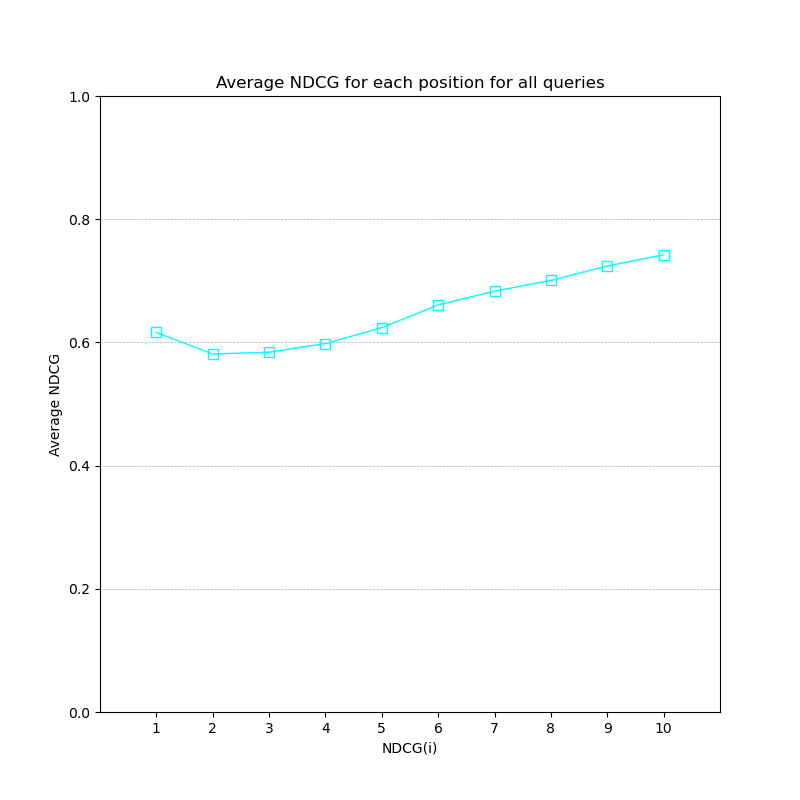

Data behind this chart, as committed beside it:
, QueryNumber, 1, 2, 3, 4, 5, 6, 7, 8, 9, 10
0, 1.0, 0.0, 0.0, 0.0, 0.0, 0.0, 0.1793, 0.2206, 0.2206, 0.2206, 0.3601
1, 2.0, 0.0, 0.0, 0.3155, 0.3155, 0.5308, 0.5308, 0.5308, 0.5308, 0.5308, 0.5308
2, 3.0, 1.0, 0.5, 0.7559, 0.7559, 0.7559, 0.7559, 0.7559, 0.7559, 0.7924, 0.7924
3, 4.0, 0.0, 0.0, 0.6309, 0.6309, 0.6309, 0.6309, 0.6309, 0.6309, 0.6309, 0.6309
4, 5.0, 1.0, 0.625, 0.4751, 0.4773, 0.4961, 0.6059, 0.617, 0.6012, 0.6496, 0.742
5, 6.0, 1.0, 0.8, 0.8224, 0.8369, 0.8369, 0.9, 0.9, 0.9, 0.9, 0.9
6, 7.0, 1.0, 0.5714, 0.4842, 0.6277, 0.6277, 0.6719, 0.6719, 0.6719, 0.6719, 0.7406
7, 8.0, 0.0, 0.0, 0.0, 0.0, 0.0, 0.0, 0.0, 0.0, 0.0, 0.0
8, 9.0, 1.0, 0.5, 0.5, 0.5, 0.5, 0.5, 0.6781, 0.6781, 0.6781, 0.6781
9, 10.0, 0.0, 0.0, 0.2398, 0.2015, 0.3278, 0.4472, 0.5572, 0.5572, 0.5572, 0.5805
10, 11.0, 1.0, 0.7143, 0.9033, 0.8477, 0.8554, 0.8184, 0.8184, 0.8557, 0.8557, 0.8893
11, 12.0, 0.0, 0.0, 0.0, 0.0, 0.0, 0.0, 0.0, 0.0, 0.0, 0.0
12, 13.0, 1.0, 0.875, 0.7076, 0.7217, 0.6929, 0.7287, 0.7287, 0.7287, 0.8453, 0.8453
13, 14.0, 1.0, 0.5, 0.4043, 0.5773, 0.5544, 0.5544, 0.6531, 0.6839, 0.713, 0.713
14, 15.0, 1.0, 1.0, 0.8201, 0.8489, 0.863, 0.8172, 0.8931, 0.9172, 0.9172, 0.9369
15, 16.0, 0.25, 0.625, 0.4751, 0.4339, 0.5624, 0.5761, 0.6338, 0.6338, 0.7361, 0.7361
16, 17.0, 1.0, 0.5, 0.3801, 0.3327, 0.3773, 0.4974, 0.4974, 0.4974, 0.5708, 0.6643
17, 18.0, 0.75, 0.4286, 0.5502, 0.6151, 0.6577, 0.6789, 0.6601, 0.6861, 0.7845, 0.7845
18, 19.0, 0.0, 0.0, 0.0, 0.0, 0.0, 0.0, 0.0, 0.0, 0.0, 0.0
19, 20.0, 1.0, 1.0, 1.0, 0.8802, 0.8947, 0.905, 0.9129, 0.936, 0.9381, 0.9705
20, 21.0, 1.0, 1.0, 0.7602, 0.7985, 0.7985, 0.7985, 0.9123, 0.9123, 0.9123, 0.9123
21, 22.0, 0.5, 0.5, 0.4131, 0.3631, 0.3947, 0.4631, 0.4456, 0.5162, 0.5497, 0.6773
22, 23.0, 0.0, 0.0, 0.0, 0.0, 0.0, 0.0, 0.0, 0.0, 0.0, 0.0
23, 24.0, 0.0, 1.0, 1.0, 1.0, 1.0, 1.0, 1.0, 1.0, 1.0, 1.0
24, 25.0, 0.0, 0.125, 0.3348, 0.5011, 0.5198, 0.5198, 0.5198, 0.6362, 0.6362, 0.6362
25, 26.0, 0.0, 0.5, 0.6199, 0.7397, 0.749, 0.749, 0.749, 0.749, 0.749, 0.7994
26, 27.0, 1.0, 1.0, 1.0, 1.0, 1.0, 1.0, 1.0, 1.0, 1.0, 1.0
27, 28.0, 0.0, 0.0, 0.2924, 0.2764, 0.4651, 0.5074, 0.5074, 0.5074, 0.5074, 0.5404
28, 29.0, 0.25, 0.125, 0.1011, 0.2887, 0.2887, 0.4003, 0.4003, 0.4003, 0.4003, 0.5162
29, 30.0, 0.5, 0.3333, 0.2754, 0.2577, 0.2577, 0.2577, 0.3036, 0.3895, 0.552, 0.552
30, 31.0, 1.0, 1.0, 0.8201, 0.8489, 0.8671, 0.8442, 0.8442, 0.8442, 0.9304, 0.9304
31, 32.0, 1.0, 1.0, 0.8638, 0.8638, 0.9568, 0.9568, 0.9568, 0.9568, 0.9568, 0.9568
32, 33.0, 1.0, 1.0, 0.8201, 0.8489, 0.8671, 0.8557, 0.8676, 0.8932, 0.9461, 0.9461
33, 34.0, 1.0, 1.0, 1.0, 0.8403, 0.7387, 0.8249, 0.8053, 0.8943, 0.9153, 0.9354
34, 35.0, 0.0, 0.2, 0.1776, 0.4893, 0.4893, 0.5524, 0.6105, 0.6105, 0.6105, 0.6105
35, 36.0, 0.0, 1.0, 1.0, 1.0, 1.0, 1.0, 1.0, 1.0, 1.0, 1.0
36, 37.0, 1.0, 1.0, 1.0, 1.0, 1.0, 1.0, 0.9173, 0.8513, 0.9193, 0.9843
37, 38.0, 1.0, 1.0, 0.8201, 0.7829, 0.7829, 0.7829, 0.7829, 0.9039, 0.9039, 0.9039
38, 39.0, 1.0, 0.5, 0.6199, 0.5608, 0.5569, 0.5413, 0.5276, 0.5748, 0.6641, 0.7494
39, 40.0, 0.0, 0.0, 0.0, 0.0, 0.0, 0.0687, 0.0687, 0.3055, 0.3615, 0.3615
40, 41.0, 1.0, 0.5, 0.3801, 0.4791, 0.4791, 0.4791, 0.5929, 0.6993, 0.6993, 0.6993
41, 42.0, 1.0, 1.0, 1.0, 1.0, 1.0, 1.0, 1.0, 0.981, 0.9813, 0.9982
42, 43.0, 1.0, 0.625, 0.4751, 0.4989, 0.5178, 0.5335, 0.5471, 0.5326, 0.6333, 0.7294
43, 44.0, 1.0, 1.0, 1.0, 0.8403, 0.8596, 0.7754, 0.794, 0.8088, 0.8768, 0.9417
44, 45.0, 1.0, 1.0, 0.9173, 0.9173, 0.9173, 0.968, 0.968, 0.968, 0.968, 0.968
45, 46.0, 0.0, 0.5, 0.3801, 0.4791, 0.5421, 0.5421, 0.5421, 0.6357, 0.7242, 0.7242
46, 47.0, 0.0, 0.0, 0.0, 0.4, 0.4861, 0.4861, 0.4861, 0.4861, 0.4861, 0.4861
47, 48.0, 0.0, 0.0, 0.0, 0.0, 0.0, 0.3869, 0.3869, 0.3869, 0.3869, 0.3869
48, 49.0, 1.0, 1.0, 1.0, 1.0, 1.0, 0.9755, 0.9982, 0.9423, 0.9953, 0.9953
49, 50.0, 1.0, 1.0, 1.0, 1.0, 0.8791, 0.9877, 0.9877, 0.9877, 0.9877, 0.9877
50, 51.0, 1.0, 1.0, 1.0, 1.0, 1.0, 1.0, 1.0, 1.0, 1.0, 1.0
51, 52.0, 1.0, 1.0, 1.0, 1.0, 1.0, 1.0, 1.0, 1.0, 1.0, 1.0
52, 53.0, 0.75, 0.8571, 0.9585, 0.9585, 0.9585, 0.9585, 0.9585, 0.9585, 0.9585, 0.9585
53, 54.0, 1.0, 1.0, 0.7602, 0.7069, 0.6597, 0.6987, 0.8061, 0.8061, 0.8774, 0.8774
54, 55.0, 0.0, 0.0, 0.0, 0.0, 0.0, 0.0, 0.1781, 0.1781, 0.3358, 0.3358
55, 56.0, 0.0, 0.2, 0.1776, 0.2664, 0.2664, 0.5412, 0.5412, 0.5412, 0.5412, 0.5412
56, 57.0, 0.25, 0.7143, 0.6332, 0.6861, 0.6336, 0.6894, 0.6695, 0.7044, 0.7788, 0.8262
57, 58.0, 0.5, 0.75, 0.5701, 0.519, 0.5772, 0.6341, 0.6945, 0.7412, 0.8025, 0.8205
58, 59.0, 0.0, 0.0, 0.0, 0.0888, 0.3947, 0.4634, 0.4634, 0.4634, 0.4634, 0.4634
59, 60.0, 0.0, 1.0, 1.0, 1.0, 1.0, 1.0, 1.0, 1.0, 1.0, 1.0
... 40 more rows
